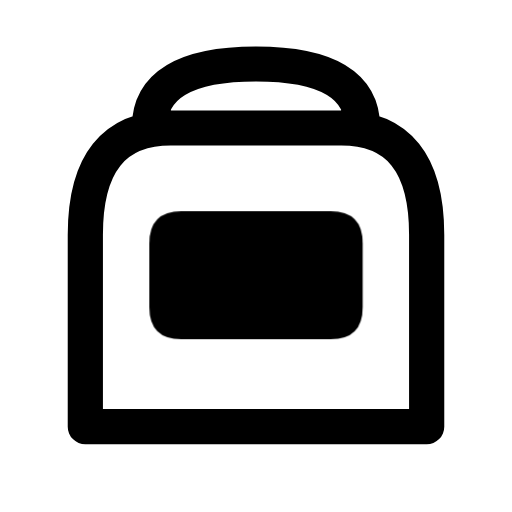
t = 0.00 s
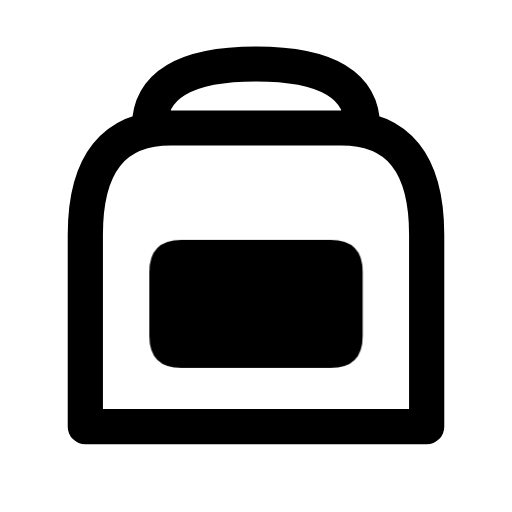
t = 0.16 s
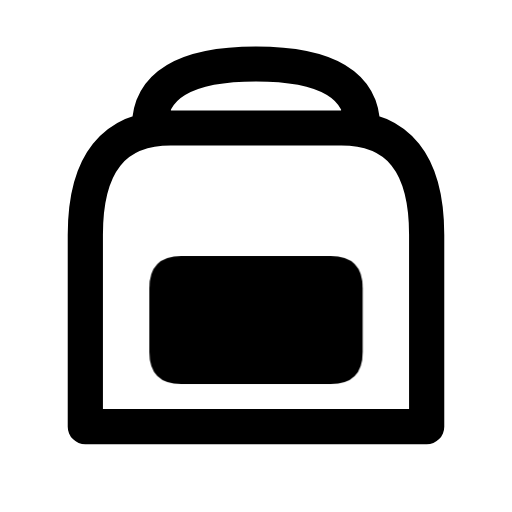
t = 0.34 s
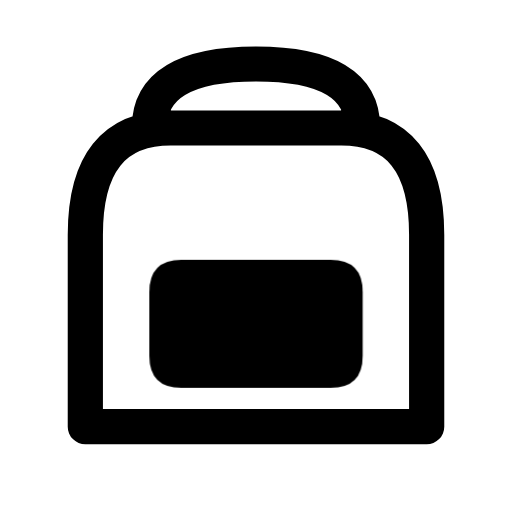
t = 0.46 s
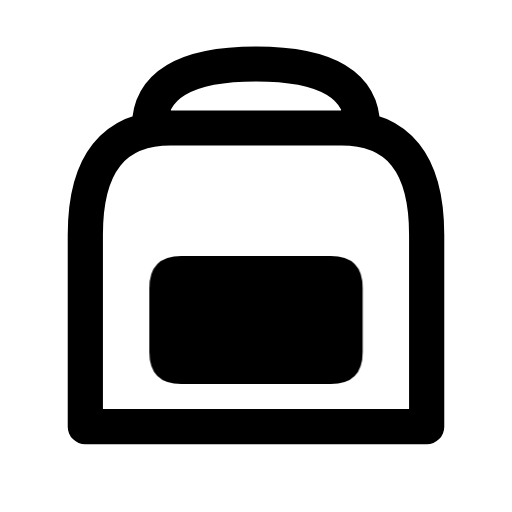
t = 0.66 s
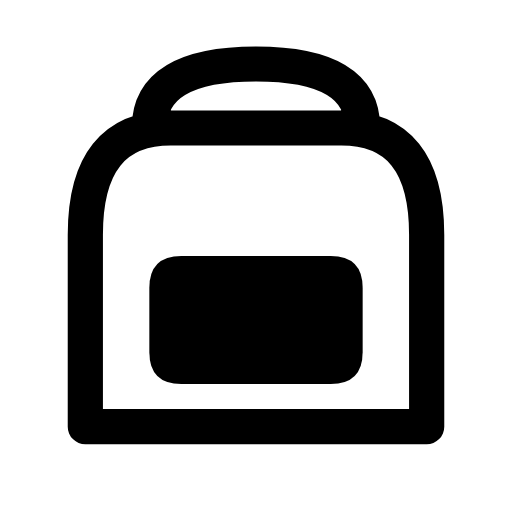
t = 0.80 s

The animated SVG that drew these frames (rendered in a browser with its animation timeline set to each time). Animation: 1 CSS @keyframes rule; one cycle of 0.80 s.

<svg xmlns="http://www.w3.org/2000/svg" width="24" height="24" viewBox="0 0 24 24" fill="none" role="img" aria-label="Backpack" class="ecui-backpack-mono-motion">
<title>Backpack</title>
<desc>The front pocket seats on the pack.</desc>
<style>@media(prefers-reduced-motion:no-preference){.ecui-backpack-mono-motion .p1{transform-box:view-box;transform-origin:12px 12px;animation:ecui-backpack-mono-motion-p1 800ms cubic-bezier(.3,0,.2,1) 1 backwards}@keyframes ecui-backpack-mono-motion-p1{0%{transform:translateY(-2.1px)}26%{transform:translateY(-0.7px)}58%{transform:translateY(0.18px)}82%{transform:translateY(0px)}100%{transform:translateY(0px)}}}</style>
<path class="p0" d="M7 6Q7 3 12 3Q17 3 17 6M4 11Q4 6 8 6H16Q20 6 20 11V20H4Z" fill="none" stroke="currentColor" stroke-width="1.65" stroke-linecap="round" stroke-linejoin="round"/>
<path class="p1" d="M8.5 12H15.5Q17 12 17 13.5V16.5Q17 18 15.5 18H8.5Q7 18 7 16.5V13.5Q7 12 8.5 12Z" fill="currentColor"/>
<path class="p2" d="M10 14.5H14" fill="none" stroke="currentColor" stroke-width="1.65" stroke-linecap="round" stroke-linejoin="round" opacity="0.5"/>
</svg>
